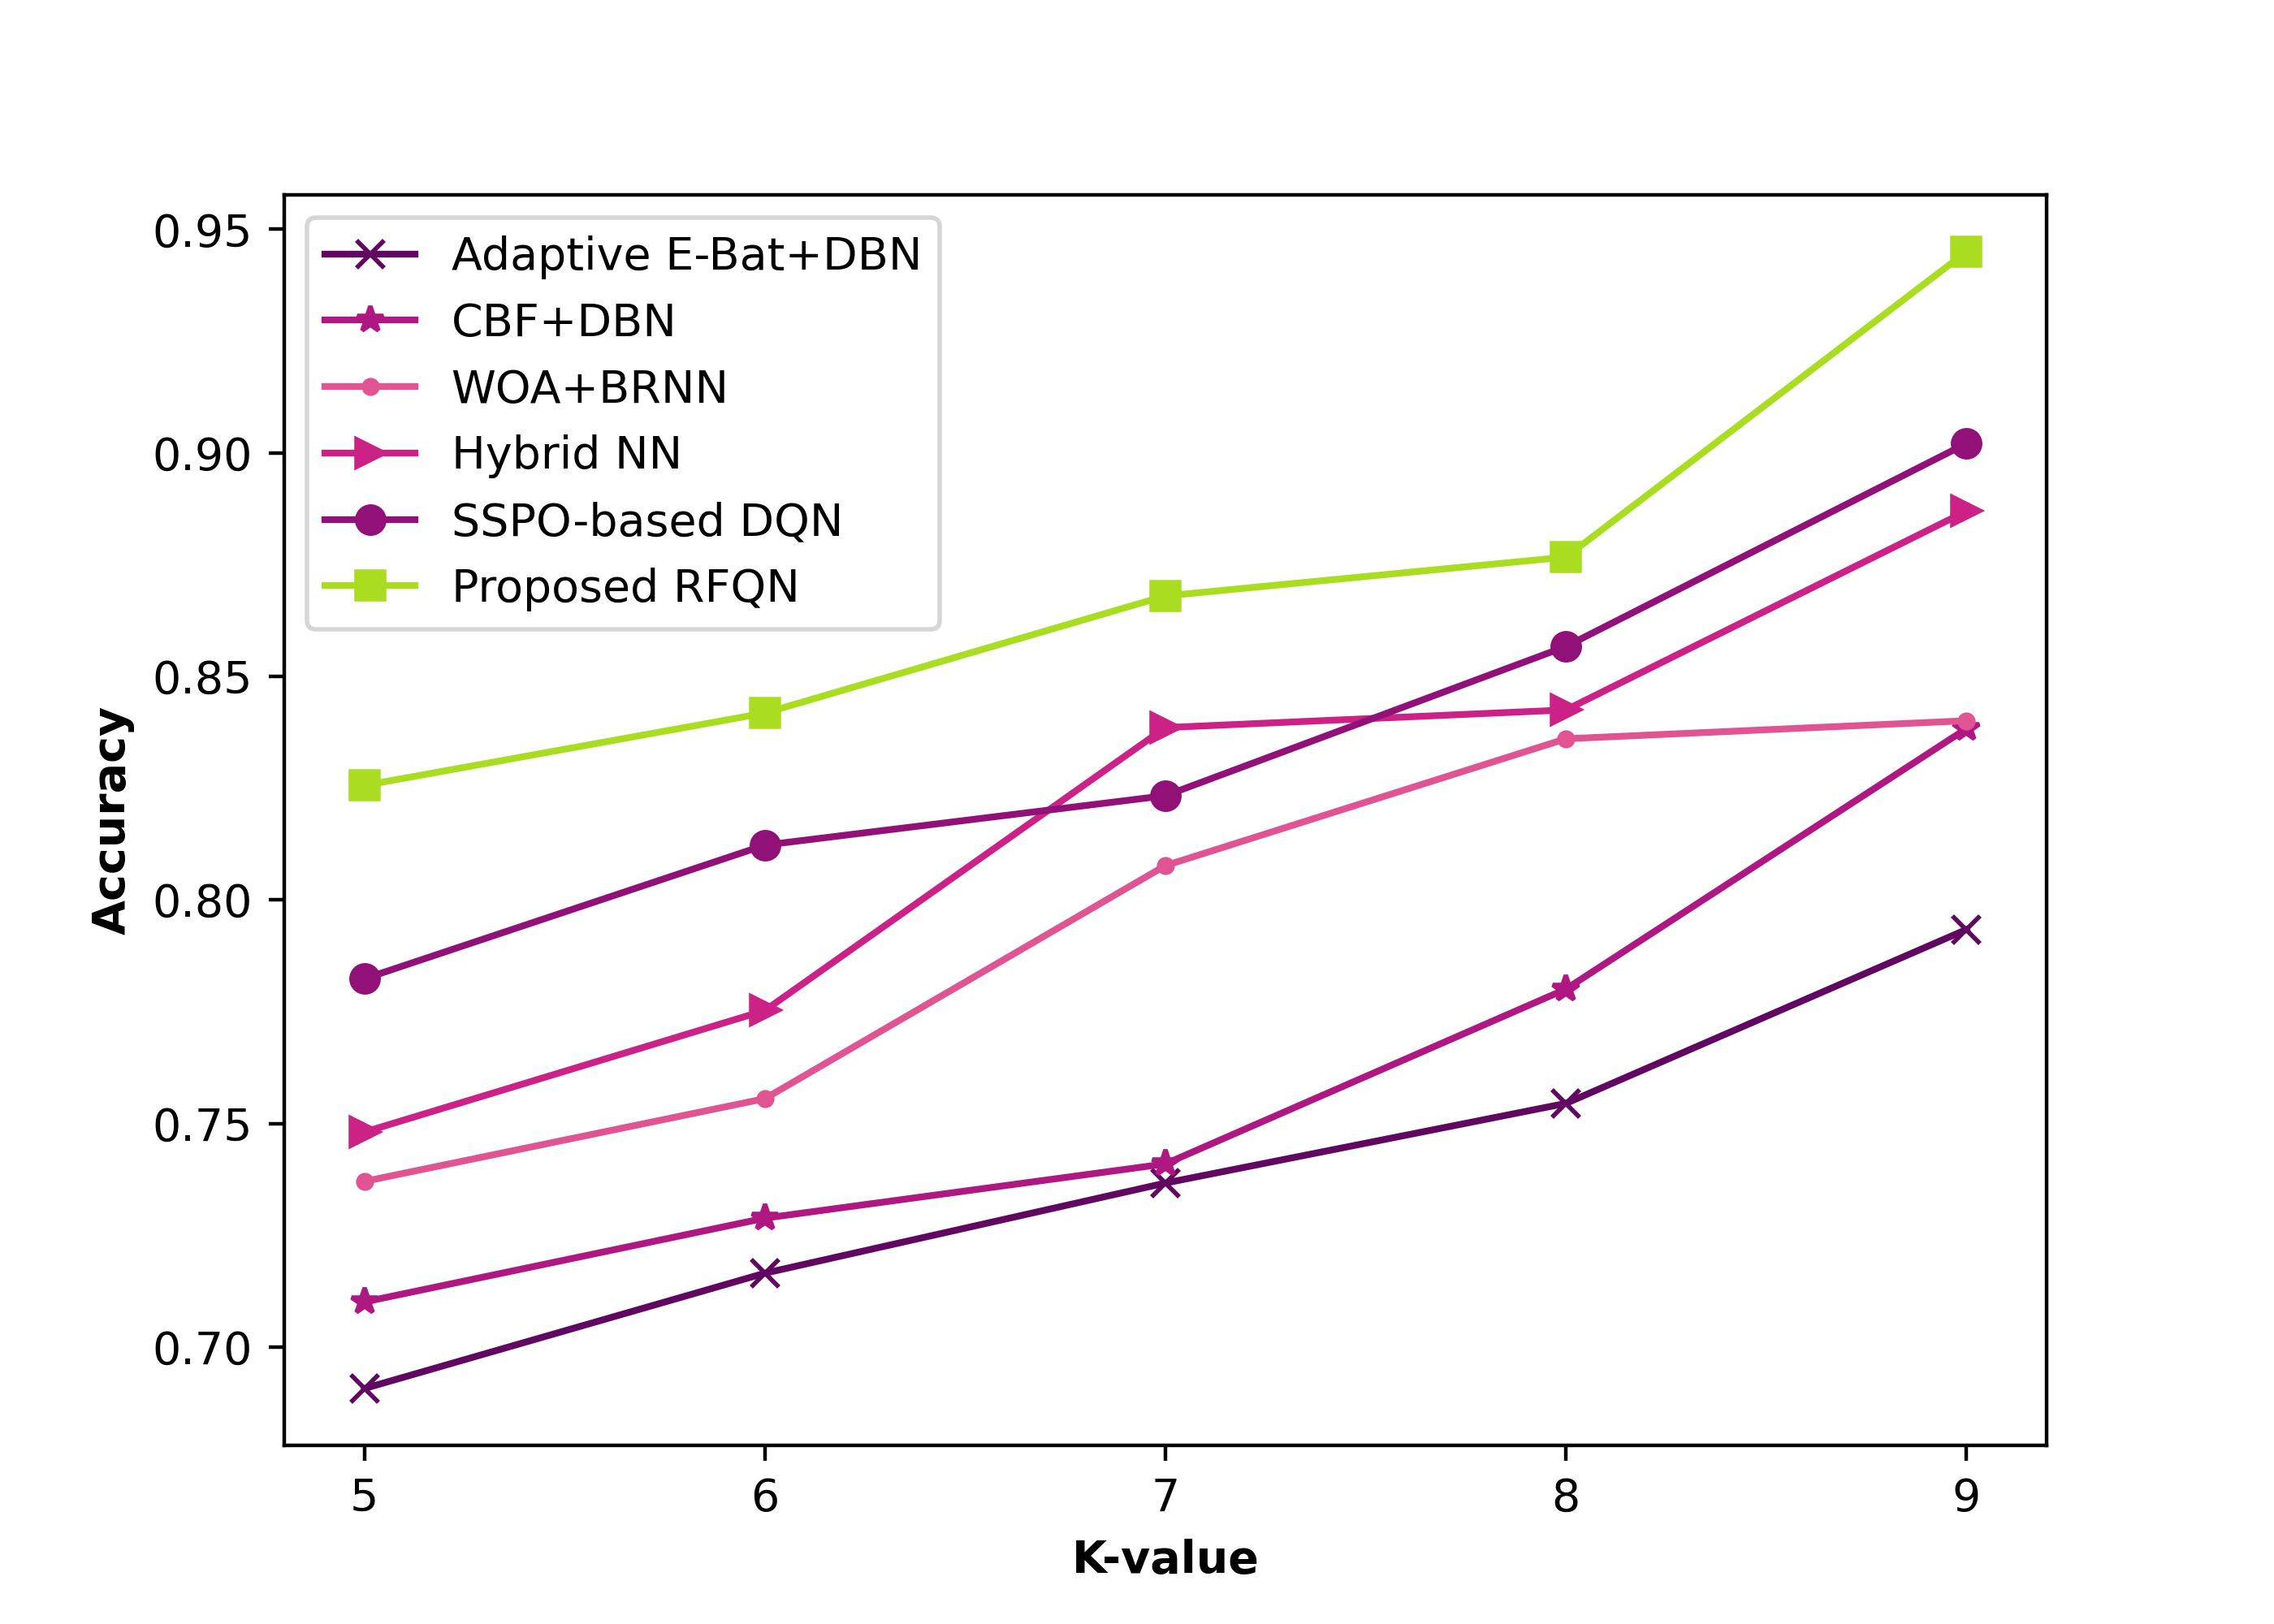

The file beside this chart, header and first rows:
0.690724573, 0.710083157, 0.737041074, 0.748076213, 0.782356993, 0.825608246
0.7165, 0.7288, 0.7556, 0.7753, 0.8123, 0.8418
0.7367, 0.741, 0.8077, 0.8385, 0.8233, 0.868
0.7545, 0.7801, 0.836, 0.8425, 0.8567, 0.8767
0.7934, 0.8383, 0.8401, 0.887, 0.9021, 0.945
